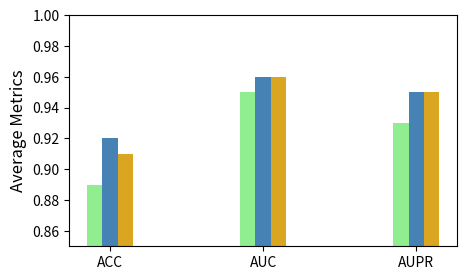

Write the Python code that produced this figure. (Note: this script raises an exception after producing the figure.)
'''
Author: your name
Date: 2021-05-12 05:51:37
LastEditTime: 2021-05-14 11:37:20
LastEditors: Please set LastEditors
Description: In User Settings Edit
FilePath: /kg-mtl/utils/draw.py
'''
from matplotlib import pyplot as plt
import numpy as np
from numpy.core.fromnumeric import size
plt.figure(figsize=(5,3))
neodti=[0.89, 0.95, 0.93]
neodti_std=[0.002, 0.002, 0.003]
mean=[0.92,0.96,0.95]
mean_kg=[0.91,0.96,0.95]
std = [0.022,0.013,0.019]
std_kg=[0.012,0.002,0.003]
env=['ACC','AUC','AUPR']
total_width,n=0.3,3
width=total_width/n
x=np.arange(3)

#rect=plt.bar(left=range(len(mean)),height=mean,align="center")

plt.ylabel(u'Average Metrics',fontsize=12)
x=x-(total_width)/n
# plt.xlabel(u'')
plt.bar(x, height=neodti, width=width, label='NeoDTI',color='lightgreen')
plt.bar(x+width, height=mean, width=width, label='KG-MTL#',color='steelblue')
plt.bar(x+2*width,mean_kg,width=width, label='KG-MTL',color='goldenrod')
plt.ylim((0.85,1))
plt.xticks(range(len(env)),env,FontSize=12)
plt.legend(fontsize=12)


k=8
for i in range(len(env)):

    z = [x[i]+width,x[i]+width]

    w = [mean[i]-std[i]/k,mean[i]+std[i]/k]
    z_ = [x[i]+2*width,x[i]+2*width]
    
    w_ = [mean_kg[i]-std_kg[i]/k,mean_kg[i]+std_kg[i]/k]
    z_neodti = [x[i],x[i]]
    
    w_neodti = [neodti[i]-neodti_std[i]/k,neodti[i]+neodti_std[i]/k]
    plt.plot(z_neodti,w_neodti, color='black')
    plt.plot(z,w,color='black')
    plt.plot(z_,w_,color='black')
plt.tight_layout()
plt.savefig('utils/fig.png')